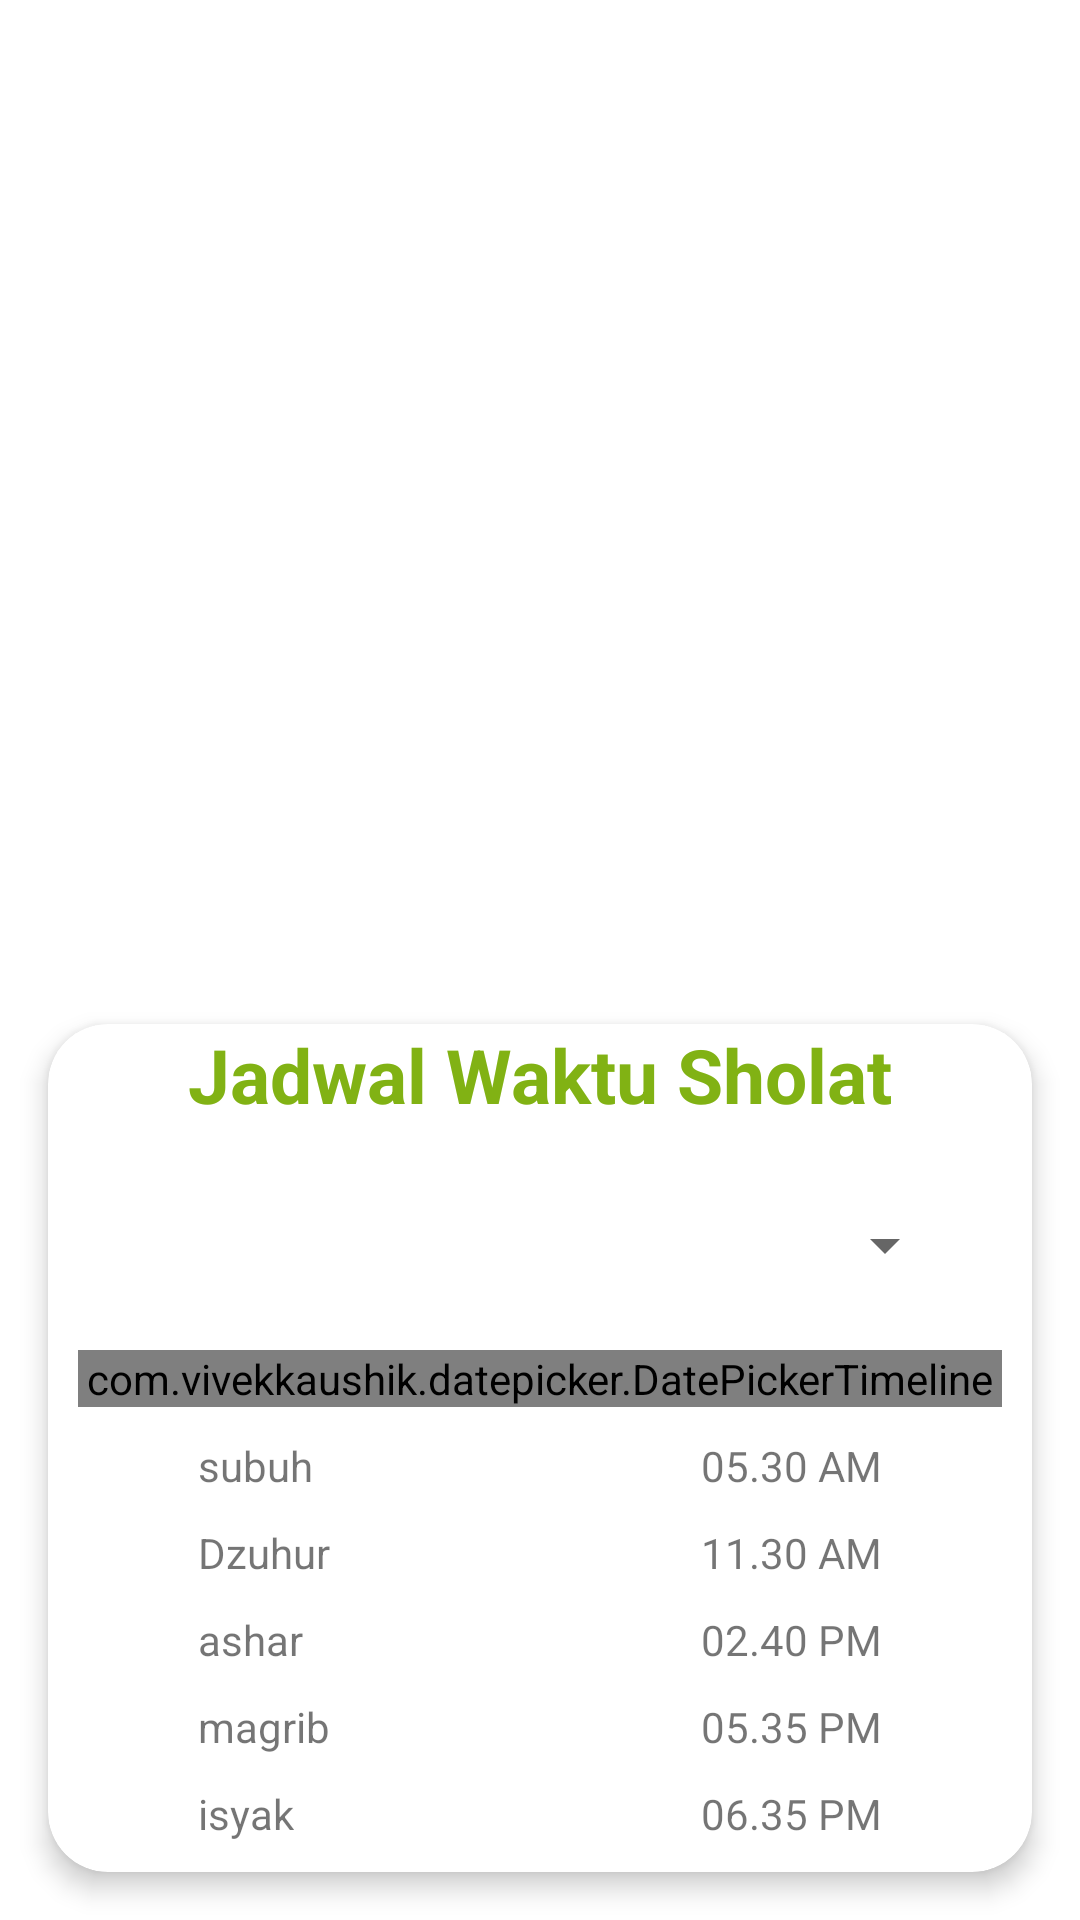

This screen was rendered from an Android layout file. Write that file and the resources it references.
<!-- AndroidManifest.xml: application theme Theme.Belajar_Apk -->
<!-- res/layout/fragment_jadwal_waktu.xml -->
<?xml version="1.0" encoding="utf-8"?>
<FrameLayout xmlns:android="http://schemas.android.com/apk/res/android"
    xmlns:tools="http://schemas.android.com/tools"
    android:layout_width="match_parent"
    android:layout_height="wrap_content"
    xmlns:app="http://schemas.android.com/apk/res-auto"
    tools:context=".fragmen.JadwalWaktuFragment">

    <androidx.cardview.widget.CardView
        android:layout_width="match_parent"
        android:layout_height="wrap_content"
        android:layout_gravity="bottom"
        android:layout_margin="16dp"
        android:background="@color/white"
        android:padding="16dp"
        app:cardCornerRadius="20dp"
        app:cardElevation="5dp">

        <RelativeLayout
            android:layout_width="match_parent"
            android:layout_height="match_parent">

            <TextView
                android:id="@+id/judul_waktu_sholat"
                android:layout_width="wrap_content"
                android:layout_height="wrap_content"
                android:layout_centerHorizontal="true"
                android:text="Jadwal Waktu Sholat"
                android:textColor="#81b214"
                android:textSize="25dp"
                android:textStyle="bold" />

            <RelativeLayout
                android:id="@+id/relatif_layout_spin"
                android:layout_width="match_parent"
                android:layout_height="wrap_content"
                android:layout_below="@+id/judul_waktu_sholat"
                android:layout_marginLeft="25dp"
                android:layout_marginTop="15dp"
                android:layout_marginRight="25dp">

                <Spinner
                    android:id="@+id/spiner_kota"
                    android:layout_width="match_parent"
                    android:layout_height="50dp" />

            </RelativeLayout>

            <LinearLayout
                android:layout_width="match_parent"
                android:layout_height="wrap_content"
                android:layout_below="@+id/relatif_layout_spin"
                android:layout_margin="10dp"
                android:orientation="vertical">

                <com.vivekkaushik.datepicker.DatePickerTimeline
                    android:id="@+id/data_tanggal_piker_waktu"
                    android:layout_width="match_parent"
                    android:layout_height="wrap_content"
                    android:background="#064420"
                    app:dateTextColor="@color/white"
                    app:monthTextColor="@color/white" />

                <RelativeLayout
                    android:layout_width="match_parent"
                    android:layout_height="wrap_content"
                    android:layout_marginTop="10dp">

                    <TextView
                        android:id="@+id/tv_subuh"
                        android:layout_width="wrap_content"
                        android:layout_height="wrap_content"
                        android:layout_alignParentStart="true"
                        android:layout_marginStart="40dp"
                        android:text="subuh" />

                    <TextView
                        android:id="@+id/tv_jam_subuh_waktu"
                        android:layout_width="wrap_content"
                        android:layout_height="wrap_content"
                        android:layout_alignParentEnd="true"
                        android:layout_marginEnd="40dp"
                        android:text="05.30 AM" />

                </RelativeLayout>

                <RelativeLayout
                    android:layout_width="match_parent"
                    android:layout_height="wrap_content"
                    android:layout_marginTop="10dp">

                    <TextView
                        android:id="@+id/tv_dzuhur_waktu"
                        android:layout_width="wrap_content"
                        android:layout_height="wrap_content"
                        android:layout_alignParentStart="true"
                        android:layout_marginStart="40dp"
                        android:text="Dzuhur" />

                    <TextView
                        android:id="@+id/tv_jam_dzhur_waktu"
                        android:layout_width="wrap_content"
                        android:layout_height="wrap_content"
                        android:layout_alignParentEnd="true"
                        android:layout_marginEnd="40dp"
                        android:text="11.30 AM" />

                </RelativeLayout>

                <RelativeLayout
                    android:layout_width="match_parent"
                    android:layout_height="wrap_content"
                    android:layout_marginTop="10dp">

                    <TextView
                        android:id="@+id/tv_ashar_waktu"
                        android:layout_width="wrap_content"
                        android:layout_height="wrap_content"
                        android:layout_alignParentStart="true"
                        android:layout_marginStart="40dp"
                        android:text="ashar" />

                    <TextView
                        android:id="@+id/tv_jam_ashar_waktu"
                        android:layout_width="wrap_content"
                        android:layout_height="wrap_content"
                        android:layout_alignParentEnd="true"
                        android:layout_marginEnd="40dp"
                        android:text="02.40 PM" />

                </RelativeLayout>

                <RelativeLayout
                    android:layout_width="match_parent"
                    android:layout_height="wrap_content"
                    android:layout_marginTop="10dp">

                    <TextView
                        android:id="@+id/tv_magrib_waktu"
                        android:layout_width="wrap_content"
                        android:layout_height="wrap_content"
                        android:layout_alignParentStart="true"
                        android:layout_marginStart="40dp"
                        android:text="magrib" />

                    <TextView
                        android:id="@+id/tv_jam_magrib_waktu"
                        android:layout_width="wrap_content"
                        android:layout_height="wrap_content"
                        android:layout_alignParentEnd="true"
                        android:layout_marginEnd="40dp"
                        android:text="05.35 PM" />

                </RelativeLayout>

                <RelativeLayout
                    android:layout_width="match_parent"
                    android:layout_height="wrap_content"
                    android:layout_marginTop="10dp">

                    <TextView
                        android:id="@+id/tv_isyak_waktu"
                        android:layout_width="wrap_content"
                        android:layout_height="wrap_content"
                        android:layout_alignParentStart="true"
                        android:layout_marginStart="40dp"
                        android:text="isyak" />

                    <TextView
                        android:id="@+id/tv_jam_isyak_waktu"
                        android:layout_width="wrap_content"
                        android:layout_height="wrap_content"
                        android:layout_alignParentEnd="true"
                        android:layout_marginEnd="40dp"
                        android:text="06.35 PM" />

                </RelativeLayout>
            </LinearLayout>
        </RelativeLayout>
    </androidx.cardview.widget.CardView>

</FrameLayout>
<!-- resources referenced by this layout -->
<resources>
  <style name="Theme.Belajar_Apk" parent="Theme.MaterialComponents.DayNight.NoActionBar">
          
          <item name="colorPrimary">@color/purple_500</item>
          <item name="colorPrimaryVariant">@color/purple_700</item>
          <item name="colorOnPrimary">@color/white</item>
          
          <item name="colorSecondary">@color/teal_200</item>
          <item name="colorSecondaryVariant">@color/teal_700</item>
          <item name="colorOnSecondary">@color/black</item>
          
          <item name="android:statusBarColor" tools:targetApi="l">?attr/colorPrimaryVariant</item>
          
      </style>
  <!-- not gathered from this repository: default colours our renderer supplied (Android Studio template values) -->
  <color name="purple_500">#FF6200EE</color>
  <color name="purple_700">#FF3700B3</color>
  <color name="teal_200">#FF03DAC5</color>
  <color name="teal_700">#FF018786</color>
  <color name="black">#FF000000</color>
  <color name="white">#FFFFFFFF</color>
</resources>
